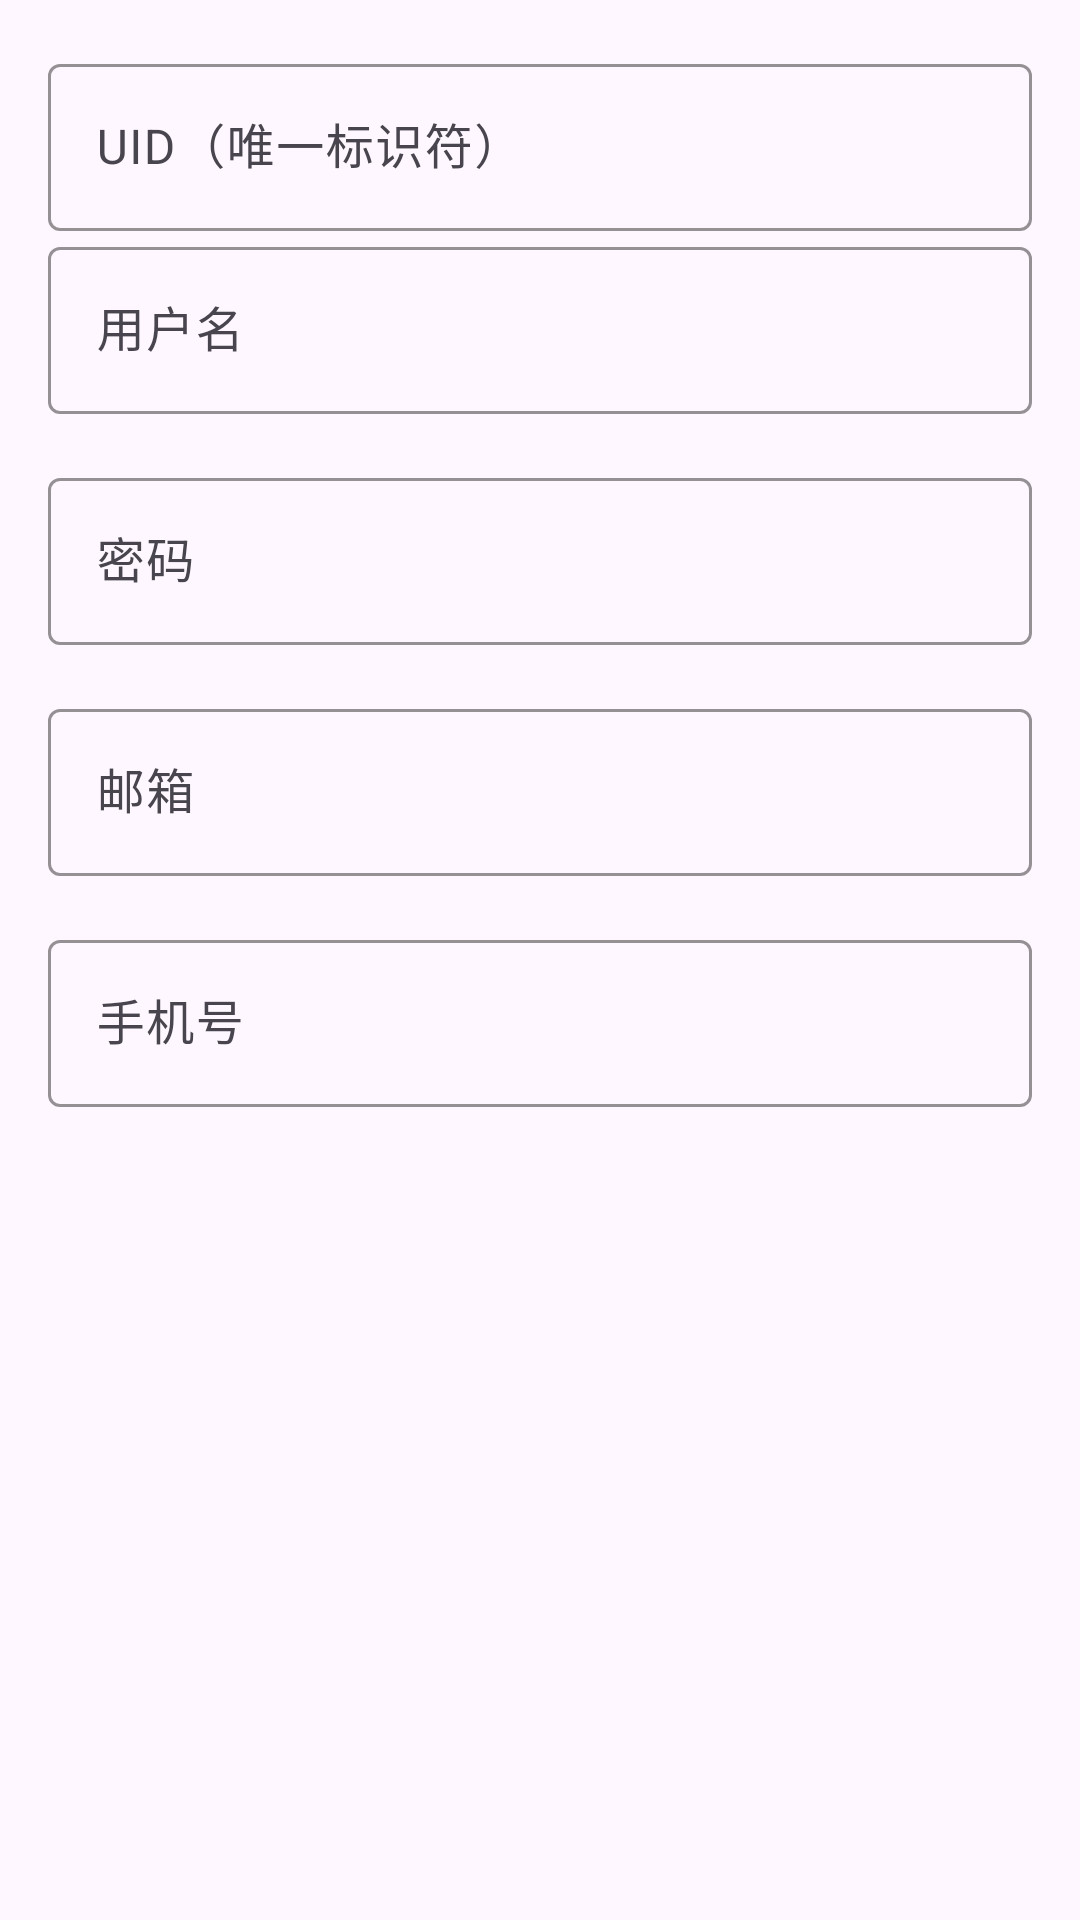

Produce the Android XML layout that renders to this screen, including the resource entries it uses.
<!-- AndroidManifest.xml: application theme Theme.EBank -->
<!-- res/layout/dialog_admin_user_edit.xml -->
<?xml version="1.0" encoding="utf-8"?>
<LinearLayout xmlns:android="http://schemas.android.com/apk/res/android"
    android:layout_width="match_parent"
    android:layout_height="wrap_content"
    android:orientation="vertical"
    android:padding="16dp">

    <com.google.android.material.textfield.TextInputLayout
        android:id="@+id/til_uid"
        android:layout_width="match_parent"
        android:layout_height="wrap_content"
        android:hint="UID（唯一标识符）"
        style="@style/Theme.EBank.Admin.TextInputLayout">

        <com.google.android.material.textfield.TextInputEditText
            android:id="@+id/et_uid"
            android:layout_width="match_parent"
            android:layout_height="wrap_content"
            android:inputType="text"
            android:textCursorDrawable="@color/purple_500" />

    </com.google.android.material.textfield.TextInputLayout>

    <com.google.android.material.textfield.TextInputLayout
        android:id="@+id/til_username"
        android:layout_width="match_parent"
        android:layout_height="wrap_content"
        android:hint="用户名"
        style="@style/Theme.EBank.Admin.TextInputLayout">

        <com.google.android.material.textfield.TextInputEditText
            android:id="@+id/et_username"
            android:layout_width="match_parent"
            android:layout_height="wrap_content"
            android:inputType="text"
            android:textCursorDrawable="@color/purple_500" />

    </com.google.android.material.textfield.TextInputLayout>

    <com.google.android.material.textfield.TextInputLayout
        android:id="@+id/til_password"
        android:layout_width="match_parent"
        android:layout_height="wrap_content"
        android:hint="密码"
        android:layout_marginTop="16dp"
        style="@style/Theme.EBank.Admin.TextInputLayout">

        <com.google.android.material.textfield.TextInputEditText
            android:id="@+id/et_password"
            android:layout_width="match_parent"
            android:layout_height="wrap_content"
            android:inputType="textPassword"
            android:textCursorDrawable="@color/purple_500" />

    </com.google.android.material.textfield.TextInputLayout>

    <com.google.android.material.textfield.TextInputLayout
        android:id="@+id/til_email"
        android:layout_width="match_parent"
        android:layout_height="wrap_content"
        android:hint="邮箱"
        android:layout_marginTop="16dp"
        style="@style/Theme.EBank.Admin.TextInputLayout">

        <com.google.android.material.textfield.TextInputEditText
            android:id="@+id/et_email"
            android:layout_width="match_parent"
            android:layout_height="wrap_content"
            android:inputType="textEmailAddress"
            android:textCursorDrawable="@color/purple_500" />

    </com.google.android.material.textfield.TextInputLayout>

    <com.google.android.material.textfield.TextInputLayout
        android:id="@+id/til_phone"
        android:layout_width="match_parent"
        android:layout_height="wrap_content"
        android:hint="手机号"
        android:layout_marginTop="16dp"
        style="@style/Theme.EBank.Admin.TextInputLayout">

        <com.google.android.material.textfield.TextInputEditText
            android:id="@+id/et_phone"
            android:layout_width="match_parent"
            android:layout_height="wrap_content"
            android:inputType="phone"
            android:textCursorDrawable="@color/purple_500" />

    </com.google.android.material.textfield.TextInputLayout>

</LinearLayout>
<!-- resources referenced by this layout -->
<resources>
  <color name="purple_500">#FF6200EE</color>
  <style name="Theme.EBank.Admin.TextInputLayout" parent="Widget.Material3.TextInputLayout.OutlinedBox">
          <item name="boxStrokeColor">@color/purple_500</item>
          <item name="hintTextColor">@color/purple_500</item>
          <item name="endIconTint">@color/purple_500</item>
          <item name="startIconTint">@color/purple_500</item>
      </style>
  <style name="Theme.EBank" parent="Theme.Material3.DayNight.NoActionBar">
          
          <item name="colorPrimary">@color/purple_500</item>
          <item name="colorPrimaryVariant">@color/purple_700</item>
          <item name="colorOnPrimary">@color/white</item>
          
          <item name="colorSecondary">@color/teal_200</item>
          <item name="colorSecondaryVariant">@color/teal_700</item>
          <item name="colorOnSecondary">@color/black</item>
          
          <item name="android:statusBarColor">?attr/colorPrimaryVariant</item>
          
      </style>
  <color name="purple_700">#FF3700B3</color>
  <color name="white">#FFFFFFFF</color>
  <color name="teal_200">#FF03DAC5</color>
  <color name="teal_700">#FF018786</color>
  <color name="black">#FF000000</color>
</resources>
